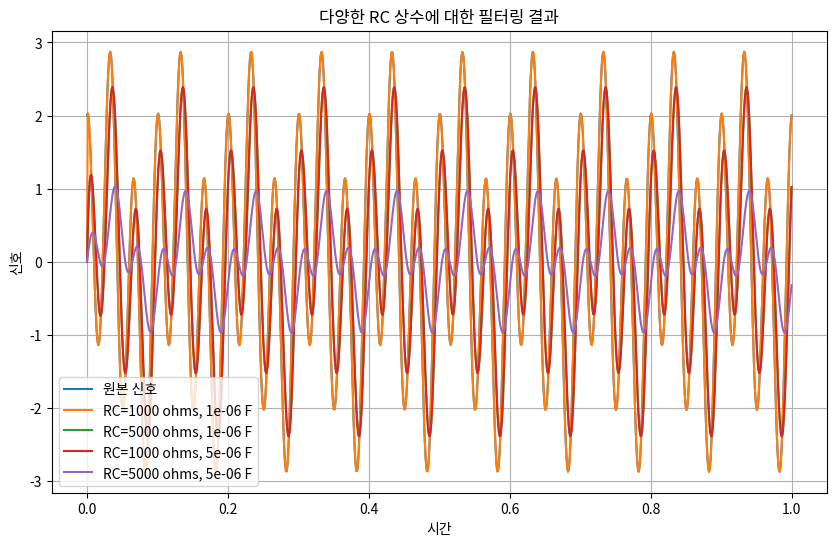

Source code (Python):
import numpy as np
import matplotlib.pyplot as plt

# 입력 신호 정의
def input_signal(t):
    return 1*np.sin(2*np.pi*10*t) + 2*np.cos(2*np.pi*30*t)

# RC 필터 함수 정의
def rc_filter(t, input_signal, R, C):
    filtered_signal = np.zeros_like(t)
    dt = t[1] - t[0]
    alpha = dt / (R * C)
    for i in range(1, len(t)):
        filtered_signal[i] = (1 - alpha) * filtered_signal[i-1] + alpha * input_signal[i]
    return filtered_signal

# 시뮬레이션 설정
t = np.linspace(0, 1, 1000)  # 1초 동안 1000개의 시간 단계
input_sig = input_signal(t)

# 다양한 RC 상수에 대한 필터링 시뮬레이션 및 결과 저장
RC_values = [(1000, 1e-6), (5000, 1e-6), (1000, 5e-6), (5000, 5e-6)]  # (R, C) 값들
filtered_signals = []
for R, C in RC_values:
    filtered_signals.append(rc_filter(t, input_sig, R, C))

# 결과 시각화
plt.figure(figsize=(10, 6))
plt.plot(t, input_sig, label='원본 신호')
for i, (R, C) in enumerate(RC_values):
    plt.plot(t, filtered_signals[i], label=f'RC={R} ohms, {C} F')
plt.title('다양한 RC 상수에 대한 필터링 결과')
plt.xlabel('시간')
plt.ylabel('신호')
plt.legend()
plt.grid(True)
plt.show()